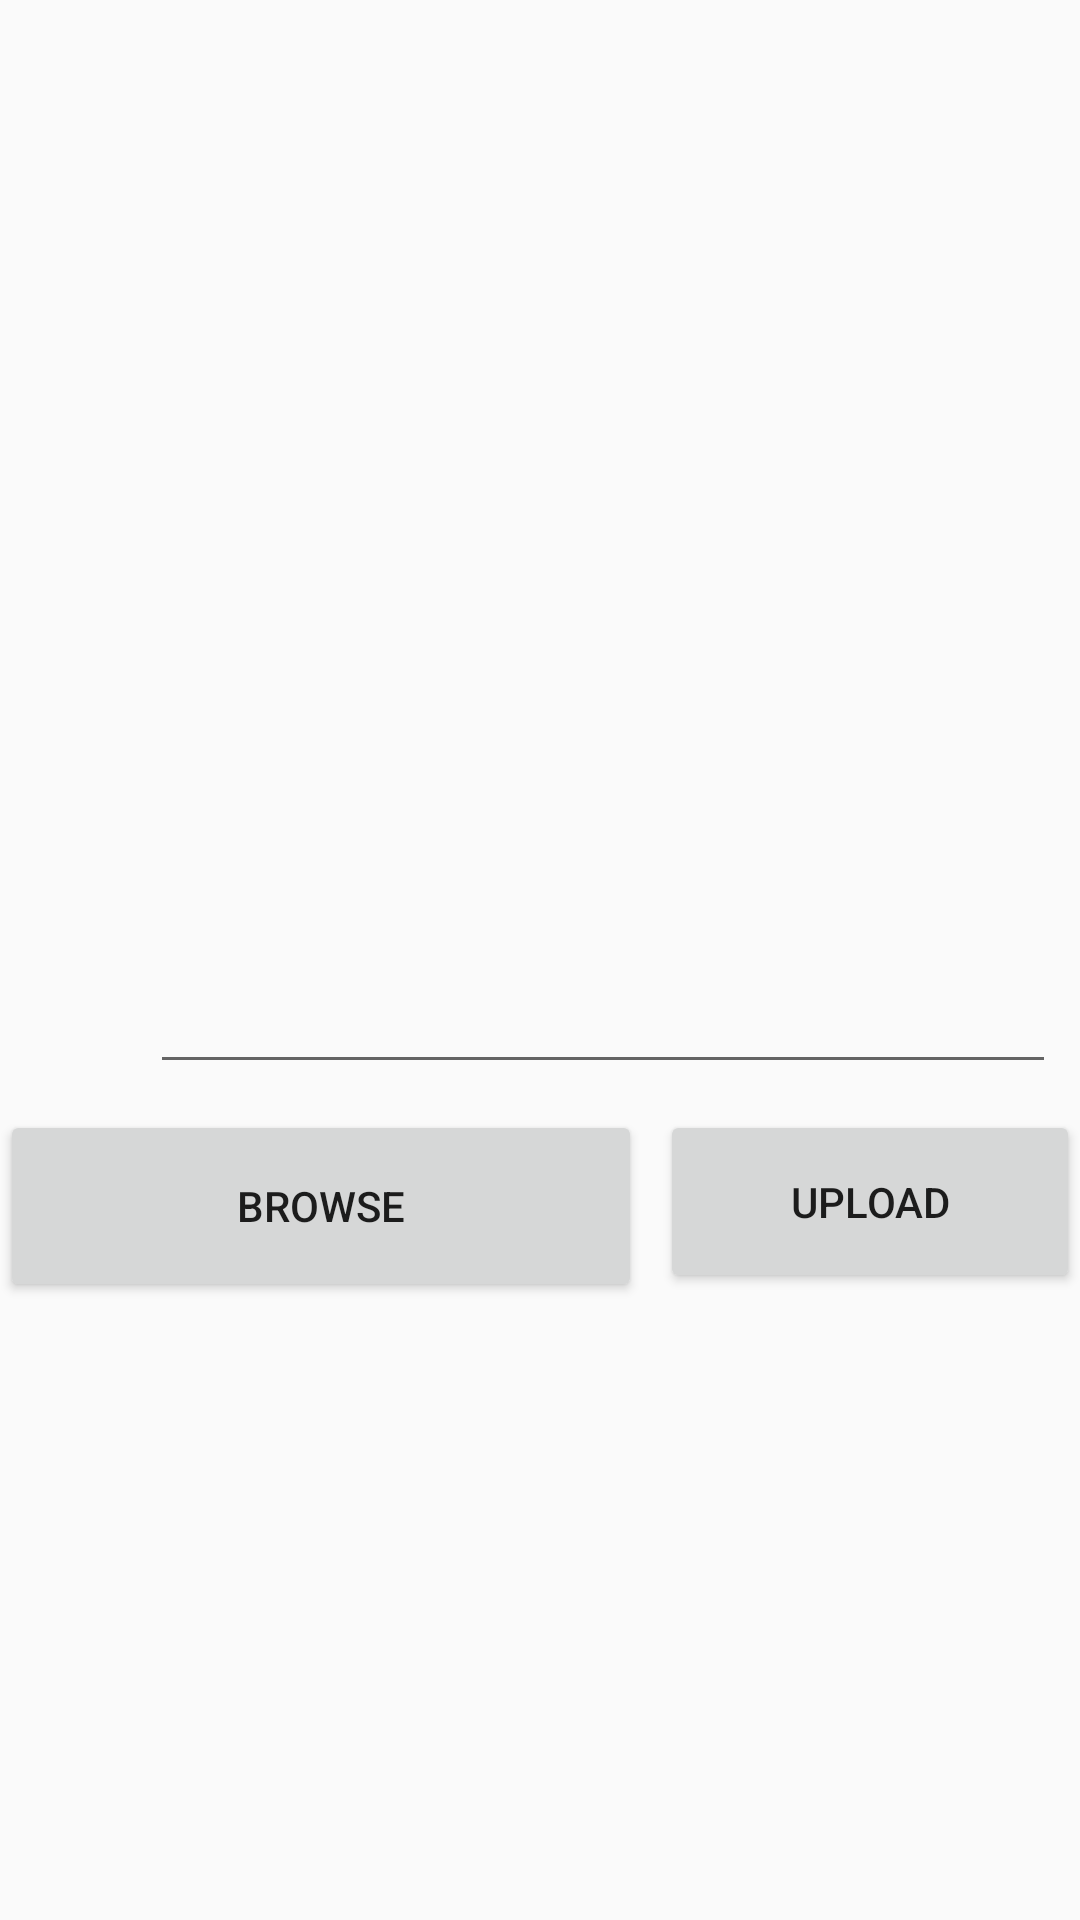

Reconstruct the res/layout file that produces this screen, plus the resources it refers to.
<!-- AndroidManifest.xml: application theme AppTheme -->
<!-- res/layout/activity_save_media.xml -->
<?xml version="1.0" encoding="utf-8"?>
<RelativeLayout xmlns:android="http://schemas.android.com/apk/res/android"
    xmlns:app="http://schemas.android.com/apk/res-auto"
    xmlns:tools="http://schemas.android.com/tools"
    android:layout_width="match_parent"
    android:layout_height="match_parent"
    tools:context=".SaveMedia">

    <ImageView
        android:id="@+id/image_view"
        android:layout_width="match_parent"
        android:layout_height="300dp" />

    <EditText
        android:id="@+id/txtdata"
        android:layout_width="302dp"
        android:layout_height="wrap_content"
        android:layout_marginStart="50dp"
        android:layout_marginLeft="50dp"
        android:layout_marginTop="320dp"
        android:layout_marginBottom="50dp"
        android:gravity="center" />

    <Button
        android:id="@+id/btnbrowse"
        android:layout_width="214dp"
        android:layout_height="64dp"
        android:layout_marginTop="370dp"
        android:text="Browse" />

    <Button
        android:id="@+id/btnupload"
        android:layout_width="194dp"
        android:layout_height="61dp"
        android:layout_marginLeft="220dp"
        android:layout_marginTop="370dp"
        android:text="Upload" />



</RelativeLayout>
<!-- resources referenced by this layout -->
<resources>
  <style name="AppTheme" parent="Theme.AppCompat.Light.DarkActionBar">
          
          <item name="colorPrimary">@color/colorBlue</item>
          <item name="colorPrimaryDark">@color/colorBlueDark</item>
          <item name="colorAccent">@color/colorAccent</item>
      </style>
  <color name="colorBlue">#194C80</color>
  <color name="colorBlueDark">#1F4062</color>
  <color name="colorAccent">#D81B60</color>
</resources>
